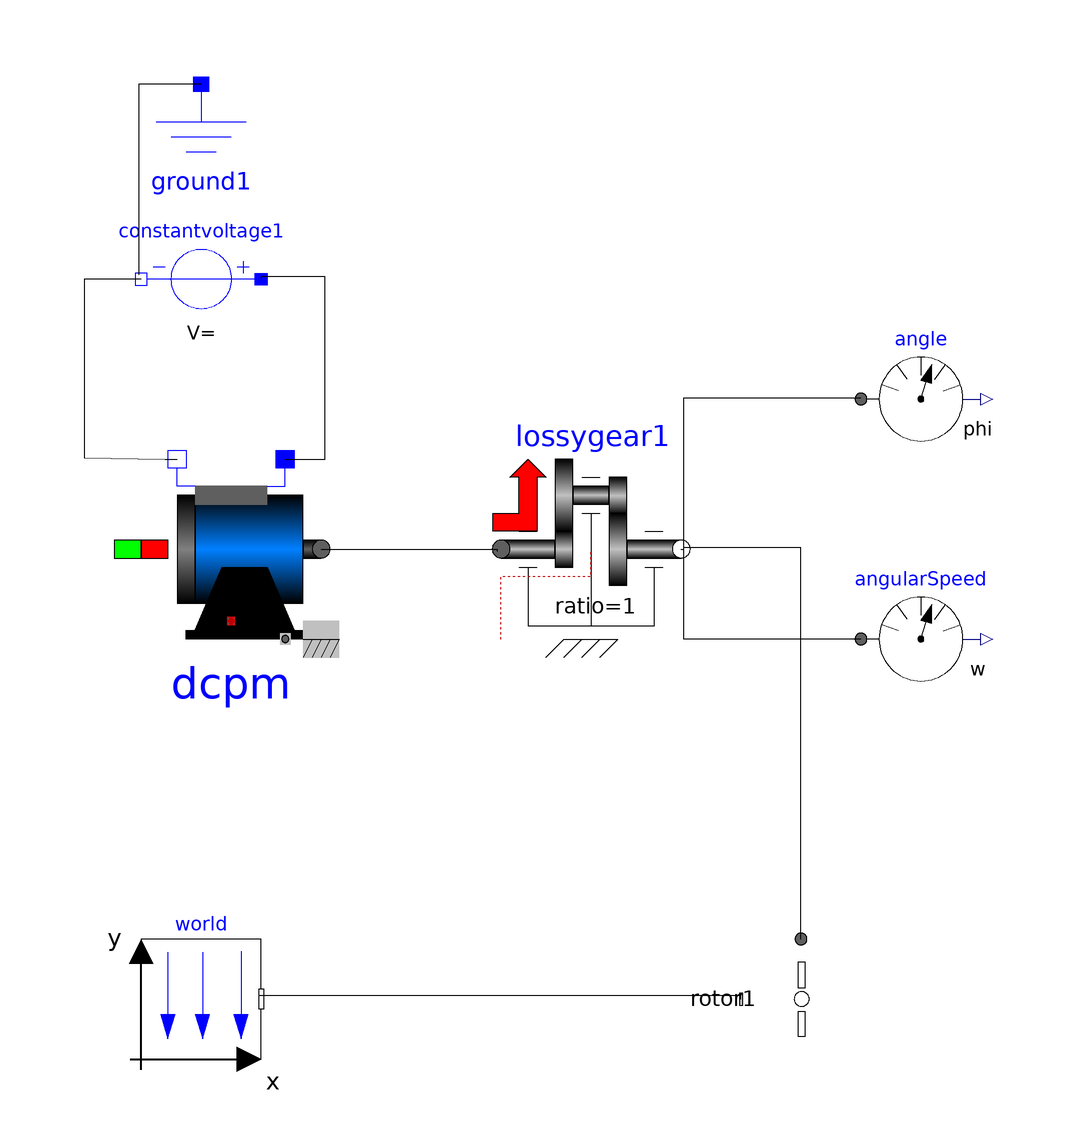

The component connection diagram of the Modelica model below, drawn from its own Placement and Line annotations.

model RotorTest
  extends Modelica.Icons.Example;
  import Modelica.Mechanics.MultiBody.World;
  import Modelica.Electrical.Analog.Sources.ConstantVoltage;
  import Modelica.Electrical.Analog.Basic.Ground;
  import Modelica.Mechanics.Rotational.Components.LossyGear;
  import Modelica.Mechanics.Rotational.Sensors.*;
  ConstantVoltage constantvoltage1 annotation(Placement(visible = true, transformation(origin = {-60,60}, extent = {{10,-10},{-10,10}}, rotation = 0)));
  Ground ground1 annotation(Placement(visible = true, transformation(origin = {-60,80}, extent = {{-12.5,-12.5},{12.5,12.5}}, rotation = 0)));
  Modelica.Electrical.Machines.BasicMachines.DCMachines.DC_PermanentMagnet dcpm(VaNominal = 12, IaNominal = 1, wNominal = 314) annotation(Placement(visible = true, transformation(origin = {-55,15}, extent = {{-15,-15},{15,15}}, rotation = 0)));
  LossyGear lossygear1(ratio = 1) annotation(Placement(visible = true, transformation(origin = {5,15}, extent = {{-15,-15},{15,15}}, rotation = 0)));
  AngleSensor angle annotation(Placement(visible = true, transformation(origin = {60,40}, extent = {{-10,-10},{10,10}}, rotation = 0)));
  SpeedSensor angularSpeed annotation(Placement(visible = true, transformation(origin = {60,0}, extent = {{-10,-10},{10,10}}, rotation = 0)));
  inner Modelica.Mechanics.MultiBody.World world annotation(Placement(visible = true, transformation(origin = {-60,-60}, extent = {{-10,-10},{10,10}}, rotation = 0)));
  Rotor rotor1 annotation(Placement(visible = true, transformation(origin = {40,-60}, extent = {{-10,-10},{10,10}}, rotation = -90)));
equation
  connect(rotor1.frame,world.frame_b) annotation(Line(points = {{30,-60},{30,-59.4512},{-50.3049,-59.4512},{-50.3049,-59.4512}}));
  connect(rotor1.flange,lossygear1.flange_b) annotation(Line(points = {{40,-50},{40,15.2439},{20.4268,15.2439},{20.4268,15.2439}}));
  connect(lossygear1.flange_b,angle.flange) annotation(Line(points = {{20,15},{20.4268,15},{20.4268,40.2439},{50,40.2439},{50,40.2439}}));
  connect(angularSpeed.flange,lossygear1.flange_b) annotation(Line(points = {{50,0},{20.4268,0},{20.4268,15.2439},{20.4268,15.2439}}));
  connect(dcpm.flange,lossygear1.flange_a) annotation(Line(points = {{-40,15},{-10.6707,15},{-10.6707,14.6341},{-10.6707,14.6341}}));
  connect(dcpm.pin_ap,constantvoltage1.p) annotation(Line(points = {{-46,30},{-39.3293,30},{-39.3293,60.3659},{-50,60.3659},{-50,60}}));
  connect(constantvoltage1.n,dcpm.pin_an) annotation(Line(points = {{-70,60},{-79.5732,60},{-79.5732,30.1829},{-66,30},{-64,30}}));
  connect(ground1.p,constantvoltage1.n) annotation(Line(points = {{-60,92.5},{-70.4268,92.5},{-70.4268,60.6707},{-70.4268,60.6707}}));
  annotation(Icon(coordinateSystem(extent = {{-100,-100},{100,100}}, preserveAspectRatio = true, initialScale = 0.1, grid = {2,2})), Diagram(coordinateSystem(extent = {{-100,-100},{100,100}}, preserveAspectRatio = true, initialScale = 0.1, grid = {2,2})));
end RotorTest;